Run: headless pygame with SDL's dummy video driver; simulated clock (each Clock.tick advances the game by its frame time, no real sleeping); random seed 0; keys injected as events and as key.get_pressed() state; mouse plan: one left click at the window centre at the start of phase 2, then a move to the lower-right quarter at the start of phase 3.
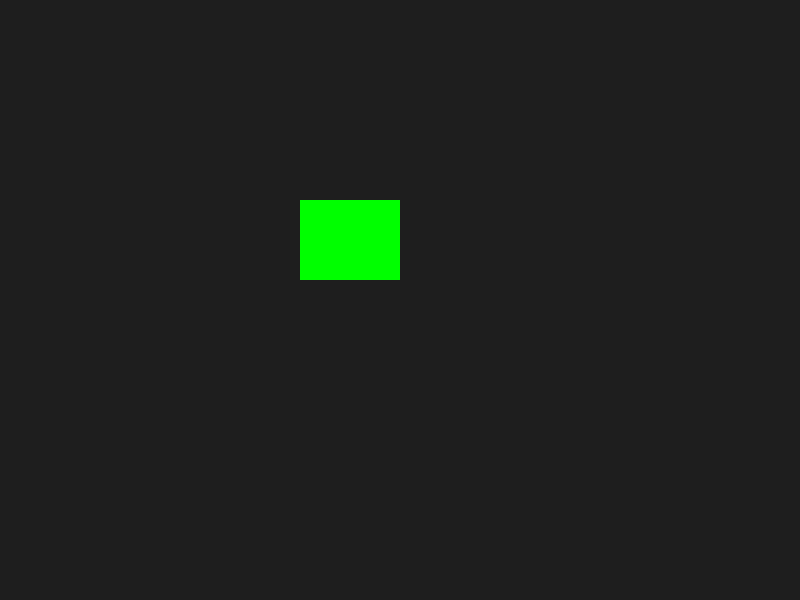
Frame 1 of 4 · flips 1–60 · no input
Frame 2 of 4 · flips 61–180 · clicked the window centre · tapped SPACE, RETURN · held RIGHT (→), D · screen unchanged from frame 1, image omitted
Frame 3 of 4 · flips 181–300 · moved the mouse to the lower-right quarter · held DOWN (↓), S · screen unchanged from frame 2, image omitted
Frame 4 of 4 · flips 301–420 · held LEFT (←), A, UP (↑), W · screen unchanged from frame 3, image omitted

The pygame program that drew these frames:

import pygame

# Initialize pygame
pygame.init()

# Screen setup
WIDTH, HEIGHT = 800, 600
screen = pygame.display.set_mode((WIDTH, HEIGHT))
pygame.display.set_caption("Drag Object with Mouse")

# Object properties
rect = pygame.Rect(300, 200, 100, 80)  # x, y, width, height
dragging = False  # Track if the object is being dragged
offset_x, offset_y = 0, 0  # Mouse offset inside the object

# Main loop
running = True
while running:
    screen.fill((30, 30, 30))  # Background color
    
    for event in pygame.event.get():
        if event.type == pygame.QUIT:
            running = False

        # Mouse button down
        elif event.type == pygame.MOUSEBUTTONDOWN:
            if rect.collidepoint(event.pos):  # Check if mouse is inside the rect
                dragging = True
                offset_x = rect.x - event.pos[0]
                offset_y = rect.y - event.pos[1]

        # Mouse button up (release the object)
        elif event.type == pygame.MOUSEBUTTONUP:
            dragging = False

        # Mouse motion (dragging)
        elif event.type == pygame.MOUSEMOTION:
            if dragging:
                rect.x = event.pos[0] + offset_x
                rect.y = event.pos[1] + offset_y

    # Draw the object
    pygame.draw.rect(screen, (0, 255, 0), rect)  # Green rectangle
    
    pygame.display.flip()  # Update display

pygame.quit()
